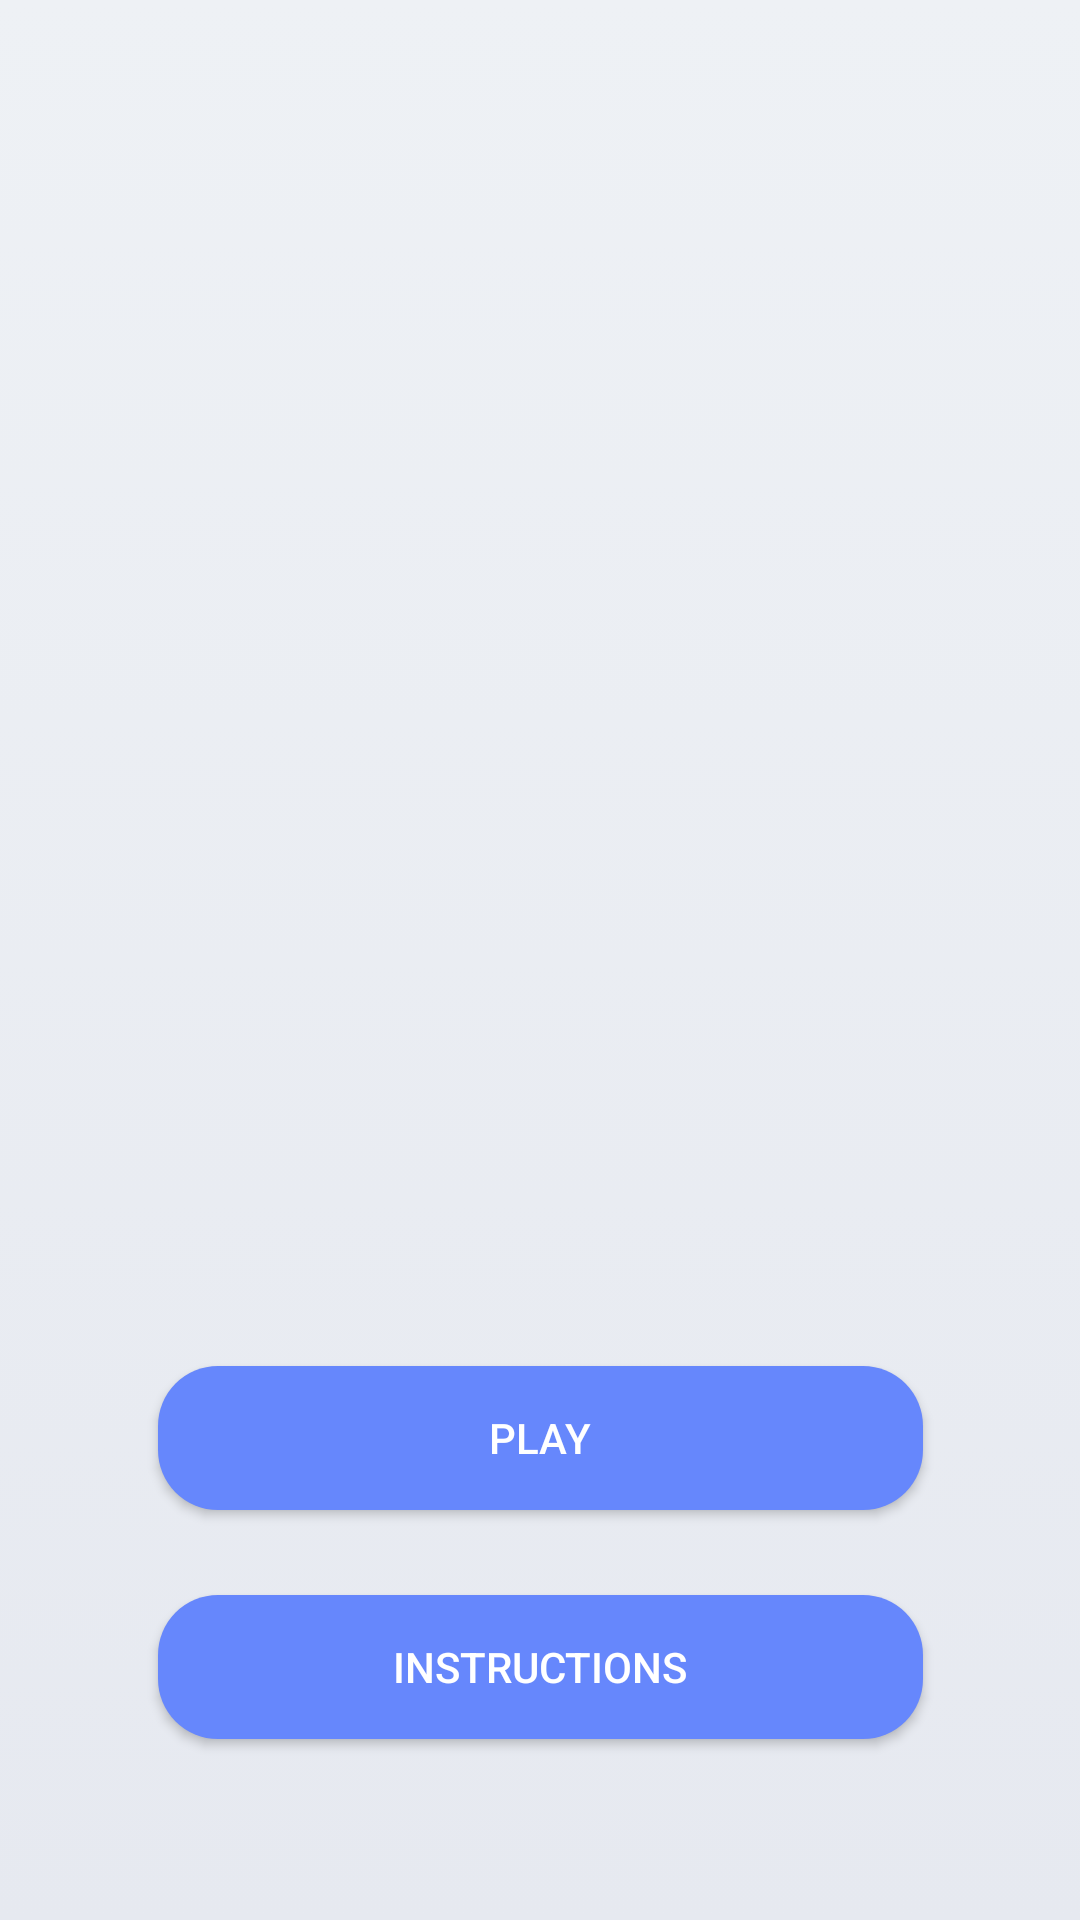

Layout XML and referenced resources for this Android screen:
<!-- AndroidManifest.xml: application theme Theme.AppCompat.NoActionBar -->
<!-- res/layout/activity_main.xml -->
<?xml version="1.0" encoding="utf-8"?>
<androidx.constraintlayout.widget.ConstraintLayout xmlns:android="http://schemas.android.com/apk/res/android"
    xmlns:app="http://schemas.android.com/apk/res-auto"
    xmlns:tools="http://schemas.android.com/tools"
    android:layout_width="match_parent"
    android:layout_height="match_parent"
    tools:context=".MainActivity"
    android:background="@drawable/gradient_bg">

    <Button
        android:id="@+id/instBtn"
        android:layout_width="255dp"
        android:layout_height="48dp"
        android:background="@drawable/button_dsgn"
        android:text="Instructions"
        android:textColor="#FFFFFF"
        app:layout_constraintBottom_toBottomOf="parent"
        app:layout_constraintEnd_toEndOf="parent"
        app:layout_constraintStart_toStartOf="parent"
        app:layout_constraintTop_toTopOf="parent"
        app:layout_constraintVertical_bias="0.898" />

    <Button
        android:id="@+id/playBtn"
        android:layout_width="255dp"
        android:layout_height="48dp"
        android:background="@drawable/button_dsgn"
        android:text="Play"
        android:textColor="@color/white"
        app:layout_constraintBottom_toBottomOf="parent"
        app:layout_constraintEnd_toEndOf="parent"
        app:layout_constraintStart_toStartOf="parent"
        app:layout_constraintTop_toTopOf="parent"
        app:layout_constraintVertical_bias="0.769" />

</androidx.constraintlayout.widget.ConstraintLayout>
<!-- resources referenced by this layout -->
<resources>
  <!-- drawable button_dsgn (drawable) -->
  <?xml version="1.0" encoding="utf-8"?>
  <shape android:shape="rectangle" xmlns:android="http://schemas.android.com/apk/res/android">
  
      <corners android:radius="20dp"/>
      <solid android:color="#FF6687FC"/>
  
  </shape>
  <!-- drawable gradient_bg (drawable) -->
  <?xml version="1.0" encoding="utf-8"?>
  <selector xmlns:android="http://schemas.android.com/apk/res/android">
  
      <item>
  
          <shape>
  
              <gradient android:angle="90"
                  android:startColor="#e6e9f0"
                  android:endColor="#eef1f5"
                  android:type="linear" />
          </shape>
  
      </item>
  
  </selector>
  <!-- not gathered from this repository: default colours our renderer supplied (Android Studio template values) -->
  <color name="white">#FFFFFFFF</color>
</resources>
